Run: headless pygame with SDL's dummy video driver; simulated clock (each Clock.tick advances the game by its frame time, no real sleeping); random seed 0; keys injected as events and as key.get_pressed() state; mouse plan: one left click at the window centre at the start of phase 2, then a move to the lower-right quarter at the start of phase 3.
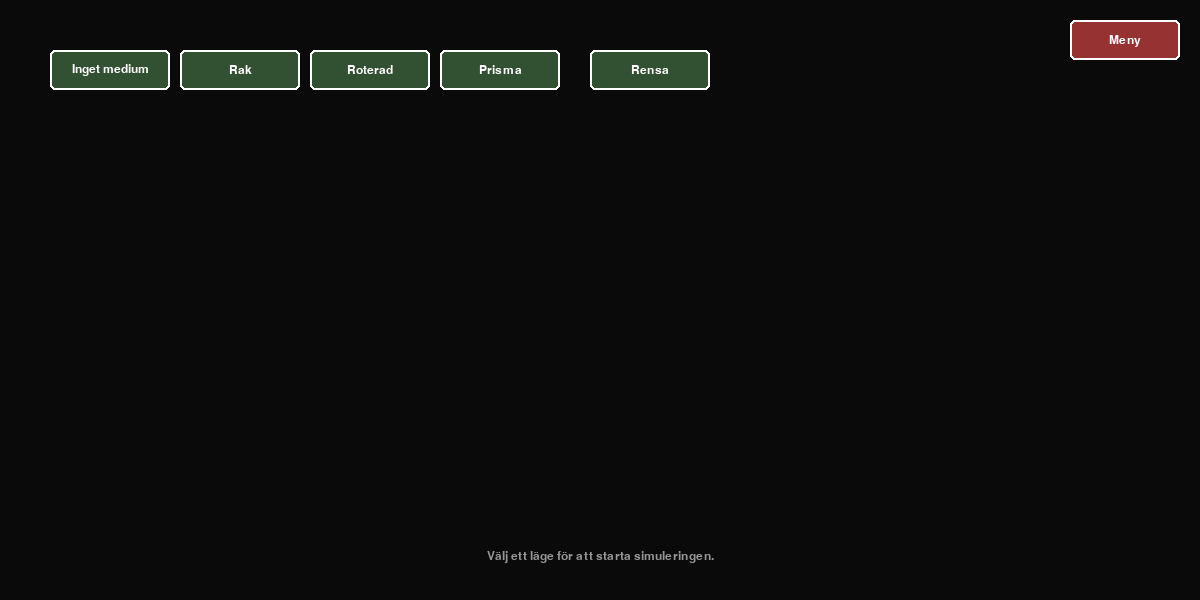
Frame 1 of 4 · flips 1–60 · no input
Frame 2 of 4 · flips 61–180 · clicked the window centre · tapped SPACE, RETURN · held RIGHT (→), D · screen unchanged from frame 1, image omitted
Frame 3 of 4 · flips 181–300 · moved the mouse to the lower-right quarter · held DOWN (↓), S · screen unchanged from frame 2, image omitted
Frame 4 of 4 · flips 301–420 · held LEFT (←), A, UP (↑), W · screen unchanged from frame 3, image omitted

The pygame program that drew these frames:

import pygame
import sys
import math

# --- Constants ---
INTERNAL_W, INTERNAL_H = 1200, 600
BACKGROUND_COLOR = (10, 10, 10)
SPEED_AIR = 4.0
STAGGER_SPACING = 35.0

RAINBOW_DATA = [
    {"name": "Röd",    "rgb": (255, 0, 0),     "n": 1.25}, 
    {"name": "Orange", "rgb": (255, 127, 0),   "n": 1.29},
    {"name": "Gul",    "rgb": (255, 255, 0),   "n": 1.33},
    {"name": "Grön",   "rgb": (0, 255, 0),     "n": 1.38},
    {"name": "Blå",    "rgb": (0, 0, 255),     "n": 1.42},
    {"name": "Indigo", "rgb": (75, 0, 130),    "n": 1.46},
    {"name": "Violett", "rgb": (148, 0, 211),   "n": 1.50}, 
]

BUTTON_COLOR = (50, 80, 50)
BUTTON_HOVER = (70, 100, 70)
BUTTON_ACTIVE = (100, 150, 100)
TEXT_WHITE = (255, 255, 255)

def vec_add(v1, v2): return (v1[0] + v2[0], v1[1] + v2[1])
def vec_sub(v1, v2): return (v1[0] - v2[0], v1[1] - v2[1])
def vec_mul(v, s):   return (v[0] * s, v[1] * s)
def vec_dot(v1, v2): return v1[0] * v2[0] + v1[1] * v2[1]
def vec_len(v):      return math.hypot(v[0], v[1])
def vec_norm(v):
    l = vec_len(v)
    return (v[0]/l, v[1]/l) if l > 0 else (0, 0)

def intersect_segment_line(p1, p2, v1, v2):
    d = (v2[1] - v1[1]) * (p2[0] - p1[0]) - (v2[0] - v1[0]) * (p2[1] - p1[1])
    if d == 0: return None
    ua = ((v2[0] - v1[0]) * (p1[1] - v1[1]) - (v2[1] - v1[1]) * (p1[0] - v1[0])) / d
    ub = ((p2[0] - p1[0]) * (p1[1] - v1[1]) - (p2[1] - p1[1]) * (p1[0] - v1[0])) / d
    if 0 <= ua <= 1 and 0 <= ub <= 1: return ua
    return None

def get_polygon_edges(verts):
    edges = []
    n = len(verts)
    for i in range(n):
        p1 = verts[i]
        p2 = verts[(i + 1) % n]
        edge_vec = vec_sub(p2, p1)
        # FIX: Ändrad till (-y, x) för att peka UTÅT för moturs polygoner
        normal = vec_norm((-edge_vec[1], edge_vec[0]))
        edges.append({'p1': p1, 'p2': p2, 'normal': normal})
    return edges

def calculate_rotated_rect_verts(center, width, height, angle_deg):
    angle_rad = math.radians(angle_deg)
    cos_a, sin_a = math.cos(angle_rad), math.sin(angle_rad)
    hw, hh = width / 2, height / 2
    # FIX: Ändrad ordning till moturs (TL -> BL -> BR -> TR) för att matcha prismat
    corners = [(-hw, -hh), (-hw, hh), (hw, hh), (hw, -hh)]
    verts = []
    for cx, cy in corners:
        verts.append((center[0] + cx * cos_a - cy * sin_a, center[1] + cx * sin_a + cy * cos_a))
    return verts

def calculate_polygon_verts(center, radius, rotation_deg, num_sides):
    verts = []
    angle_step = 360.0 / num_sides
    start_angle = 90 if num_sides == 3 else 45 
    for i in range(num_sides):
        angle = start_angle + i * angle_step - rotation_deg
        rad = math.radians(angle)
        # Y är inverterad i skärmkoordinater, så detta skapar en moturs triangel
        verts.append((center[0] + radius * math.cos(rad), center[1] - radius * math.sin(rad)))
    return verts

class PhysicsWorld:
    def __init__(self):
        self.mode = None
        self.verts = []
        self.edges = []
        self.medium_active = False

    def set_mode(self, mode):
        self.mode = mode
        if mode == "block_straight":
            self.medium_active = True
            self.verts = calculate_rotated_rect_verts((600, 300), 500, 250, 0)
            self.edges = get_polygon_edges(self.verts)
        elif mode == "block_rotated":
            self.medium_active = True
            self.verts = calculate_rotated_rect_verts((600, 300), 350, 350, 30)
            self.edges = get_polygon_edges(self.verts)
        elif mode == "triangle":
            self.medium_active = True
            self.verts = calculate_polygon_verts((600, 350), 250, 0, 3)
            self.edges = get_polygon_edges(self.verts)
        elif mode == "air":
            self.medium_active = False
            self.verts = []
            self.edges = []

    def trace_ray(self, start_pos, velocity, current_n, target_n):
        move_vec = velocity
        dist_to_move = vec_len(move_vec)
        if dist_to_move == 0: return start_pos, velocity, None
        end_pos = vec_add(start_pos, move_vec)
        if not self.medium_active: return end_pos, velocity, None

        best_t, hit_edge = 2.0, None
        for edge in self.edges:
            t = intersect_segment_line(start_pos, end_pos, edge['p1'], edge['p2'])
            if t is not None and t < best_t:
                best_t = t
                hit_edge = edge
        
        if hit_edge and best_t <= 1.0:
            hit_pos = vec_add(start_pos, vec_mul(move_vec, best_t))
            incident = vec_norm(velocity)
            normal = hit_edge['normal']
            dot_prod = vec_dot(incident, normal)
            
            # Nu när normalerna pekar utåt är detta korrekt:
            # Om dot_prod < 0 går vi mot normalen (in i objektet)
            entering = dot_prod < 0
            
            if entering:
                n1, n2 = 1.0, target_n
                effective_normal = normal 
                new_inside_state = True
            else:
                n1, n2 = target_n, 1.0
                effective_normal = vec_mul(normal, -1) 
                new_inside_state = False
                
            eta = n1 / n2
            c1 = -vec_dot(incident, effective_normal)
            cs2_sq = 1 - eta**2 * (1 - c1**2)
            
            if cs2_sq < 0:
                speed = vec_len(velocity)
                refl_dir = vec_add(incident, vec_mul(effective_normal, 2 * c1))
                new_velocity = vec_mul(refl_dir, speed)
                new_inside_state = not entering 
                if not entering: new_inside_state = True 
            else:
                term = eta * c1 - math.sqrt(cs2_sq)
                refr_dir = vec_add(vec_mul(incident, eta), vec_mul(effective_normal, term))
                new_speed = SPEED_AIR / n2
                new_velocity = vec_mul(refr_dir, new_speed)
            
            return hit_pos, new_velocity, {'t': best_t, 'new_inside': new_inside_state}
        else:
            return end_pos, velocity, None

class Photon:
    def __init__(self, data, y_pos, start_x_offset):
        self.color = data["rgb"]
        self.n = data["n"]
        self.pos = (50.0 - start_x_offset, y_pos)
        self.vel = (SPEED_AIR, 0.0)
        self.inside = False 
        self.trail = []
        self.finished = False

    def update(self, world):
        if self.pos[0] > INTERNAL_W + 50:
            self.finished = True
            return
        remaining_t = 1.0 
        current_pos = self.pos
        current_vel = self.vel
        for _ in range(3): 
            step_vel = vec_mul(current_vel, remaining_t)
            new_pos, new_vel, hit = world.trace_ray(current_pos, step_vel, 1.0 if not self.inside else self.n, self.n)
            if hit:
                if new_pos[0] > -50: self.trail.append(new_pos)
                self.inside = hit['new_inside']
                current_vel = new_vel
                consumed = hit['t']
                remaining_t *= (1.0 - consumed)
                epsilon = 0.1
                current_pos = vec_add(new_pos, vec_mul(vec_norm(current_vel), epsilon))
                if remaining_t <= 0.001: break
            else:
                current_pos = new_pos
                if current_pos[0] > -50: self.trail.append(current_pos)
                break
        self.pos = current_pos
        self.vel = current_vel

    def draw(self, surface):
        if self.pos[0] < -20: return
        if len(self.trail) > 1:
            pygame.draw.lines(surface, self.color, False, self.trail, 6)
        pygame.draw.circle(surface, self.color, (int(self.pos[0]), int(self.pos[1])), 10)
        pygame.draw.circle(surface, (255, 255, 255), (int(self.pos[0]), int(self.pos[1])), 4)

def reset_simulation():
    photons = []
    center_y = 300
    for i, data in enumerate(reversed(RAINBOW_DATA)):
        offset = i * STAGGER_SPACING
        photons.append(Photon(data, center_y, offset))
    return photons

def main(screen=None):
    if screen is None:
        pygame.init()
        screen = pygame.display.set_mode((1200, 600), pygame.RESIZABLE)
        
    pygame.display.set_caption("Refraktion: Hastighetsloppet")
    clock = pygame.time.Clock()
    font = pygame.font.SysFont("Arial", 18)
    
    canvas = pygame.Surface((INTERNAL_W, INTERNAL_H))
    world = PhysicsWorld()
    photons = []
    
    y_pos = 50
    w = 120
    h = 40
    gap = 10
    x = 50
    
    btn_air = pygame.Rect(x, y_pos, w, h); x += w + gap
    btn_straight = pygame.Rect(x, y_pos, w, h); x += w + gap
    btn_rotated = pygame.Rect(x, y_pos, w, h); x += w + gap
    btn_tri = pygame.Rect(x, y_pos, w, h); x += w + gap
    x += 20
    btn_clear = pygame.Rect(x, y_pos, w, h)
    btn_back = pygame.Rect(INTERNAL_W - 130, 20, 110, 40)
    
    sim_surf = pygame.Surface((INTERNAL_W, INTERNAL_H))
    p_surf = pygame.Surface((INTERNAL_W, INTERNAL_H))

    running = True
    win_w, win_h = screen.get_width(), screen.get_height()

    while running:
        scale = min(win_w / INTERNAL_W, win_h / INTERNAL_H)
        new_w = int(INTERNAL_W * scale)
        new_h = int(INTERNAL_H * scale)
        offset_x = (win_w - new_w) // 2
        offset_y = (win_h - new_h) // 2

        for event in pygame.event.get():
            if event.type == pygame.QUIT:
                running = False
            elif event.type == pygame.VIDEORESIZE:
                win_w, win_h = event.w, event.h
            elif event.type == pygame.MOUSEBUTTONDOWN:
                if event.button == 1:
                    mx, my = event.pos
                    if offset_x <= mx < offset_x + new_w and offset_y <= my < offset_y + new_h:
                        logical_mx = (mx - offset_x) / scale
                        logical_my = (my - offset_y) / scale
                        scaled_pos = (logical_mx, logical_my)
                        
                        if btn_back.collidepoint(scaled_pos):
                            running = False
                        elif btn_air.collidepoint(scaled_pos):
                            world.set_mode("air"); photons = reset_simulation()
                        elif btn_straight.collidepoint(scaled_pos):
                            world.set_mode("block_straight"); photons = reset_simulation()
                        elif btn_rotated.collidepoint(scaled_pos):
                            world.set_mode("block_rotated"); photons = reset_simulation()
                        elif btn_tri.collidepoint(scaled_pos):
                            world.set_mode("triangle"); photons = reset_simulation()
                        elif btn_clear.collidepoint(scaled_pos):
                            photons = []

        for p in photons: p.update(world)

        canvas.fill(BACKGROUND_COLOR)
        if world.medium_active:
            pygame.draw.polygon(canvas, (30, 40, 50), world.verts)
            pygame.draw.polygon(canvas, (100, 120, 150), world.verts, 2)
            name = "Okänd"
            if world.mode == "block_straight": name = "BLOCK (Rakt)"
            elif world.mode == "block_rotated": name = "BLOCK (Roterat)"
            elif world.mode == "triangle": name = "PRISMA"
            label = font.render(name, True, (100, 120, 150))
            canvas.blit(label, (600 - label.get_width()//2, 150))

        if photons:
            sim_surf.fill((0, 0, 0))
            for p in photons:
                p_surf.fill((0, 0, 0))
                p.draw(p_surf)
                sim_surf.blit(p_surf, (0, 0), special_flags=pygame.BLEND_ADD)
            canvas.blit(sim_surf, (0, 0), special_flags=pygame.BLEND_ADD)

        buttons = [
            (btn_air, "Inget medium", world.mode == "air"),
            (btn_straight, "Rak", world.mode == "block_straight"),
            (btn_rotated, "Roterad", world.mode == "block_rotated"),
            (btn_tri, "Prisma", world.mode == "triangle"),
            (btn_clear, "Rensa", False),
            (btn_back, "Meny", False)
        ]
        
        raw_mx, raw_my = pygame.mouse.get_pos()
        scaled_mouse = (-1000, -1000)
        if offset_x <= raw_mx < offset_x + new_w and offset_y <= raw_my < offset_y + new_h:
             scaled_mouse = ((raw_mx - offset_x) / scale, (raw_my - offset_y) / scale)
        
        for rect, text, active in buttons:
            col = BUTTON_ACTIVE if active else BUTTON_COLOR
            if rect.collidepoint(scaled_mouse): col = BUTTON_HOVER
            if active: col = BUTTON_ACTIVE
            if rect == btn_back: col = (150, 50, 50)
            
            pygame.draw.rect(canvas, col, rect, border_radius=5)
            pygame.draw.rect(canvas, TEXT_WHITE, rect, 2, border_radius=5)
            t_surf = font.render(text, True, TEXT_WHITE)
            canvas.blit(t_surf, (rect.centerx - t_surf.get_width()//2, rect.centery - t_surf.get_height()//2))

        msg = ""
        if world.mode is None: msg = "Välj ett läge för att starta simuleringen."
        elif world.mode == "air": msg = "Vakuum: Alla färger färdas med samma hastighet (c)."
        elif world.mode == "block_straight": msg = "Vinkelrätt infall: Ljuset saktar ner, men riktningen ändras inte. Rött är snabbast."
        elif world.mode == "block_rotated": msg = "Brytning: Ljuset böjs av och saktar ner. Rött är snabbast."
        elif world.mode == "triangle": msg = "Dispersion: Formen förstärker hastighetsskillnaden och separerar färgerna."
        msg_surf = font.render(msg, True, (150, 150, 150))
        canvas.blit(msg_surf, (INTERNAL_W//2 - msg_surf.get_width()//2, INTERNAL_H - 50))

        screen.fill(BACKGROUND_COLOR)
        scaled_surf = pygame.transform.scale(canvas, (new_w, new_h))
        screen.blit(scaled_surf, (offset_x, offset_y))
        
        pygame.display.flip()
        clock.tick(60)
    return

if __name__ == "__main__":
    main()
